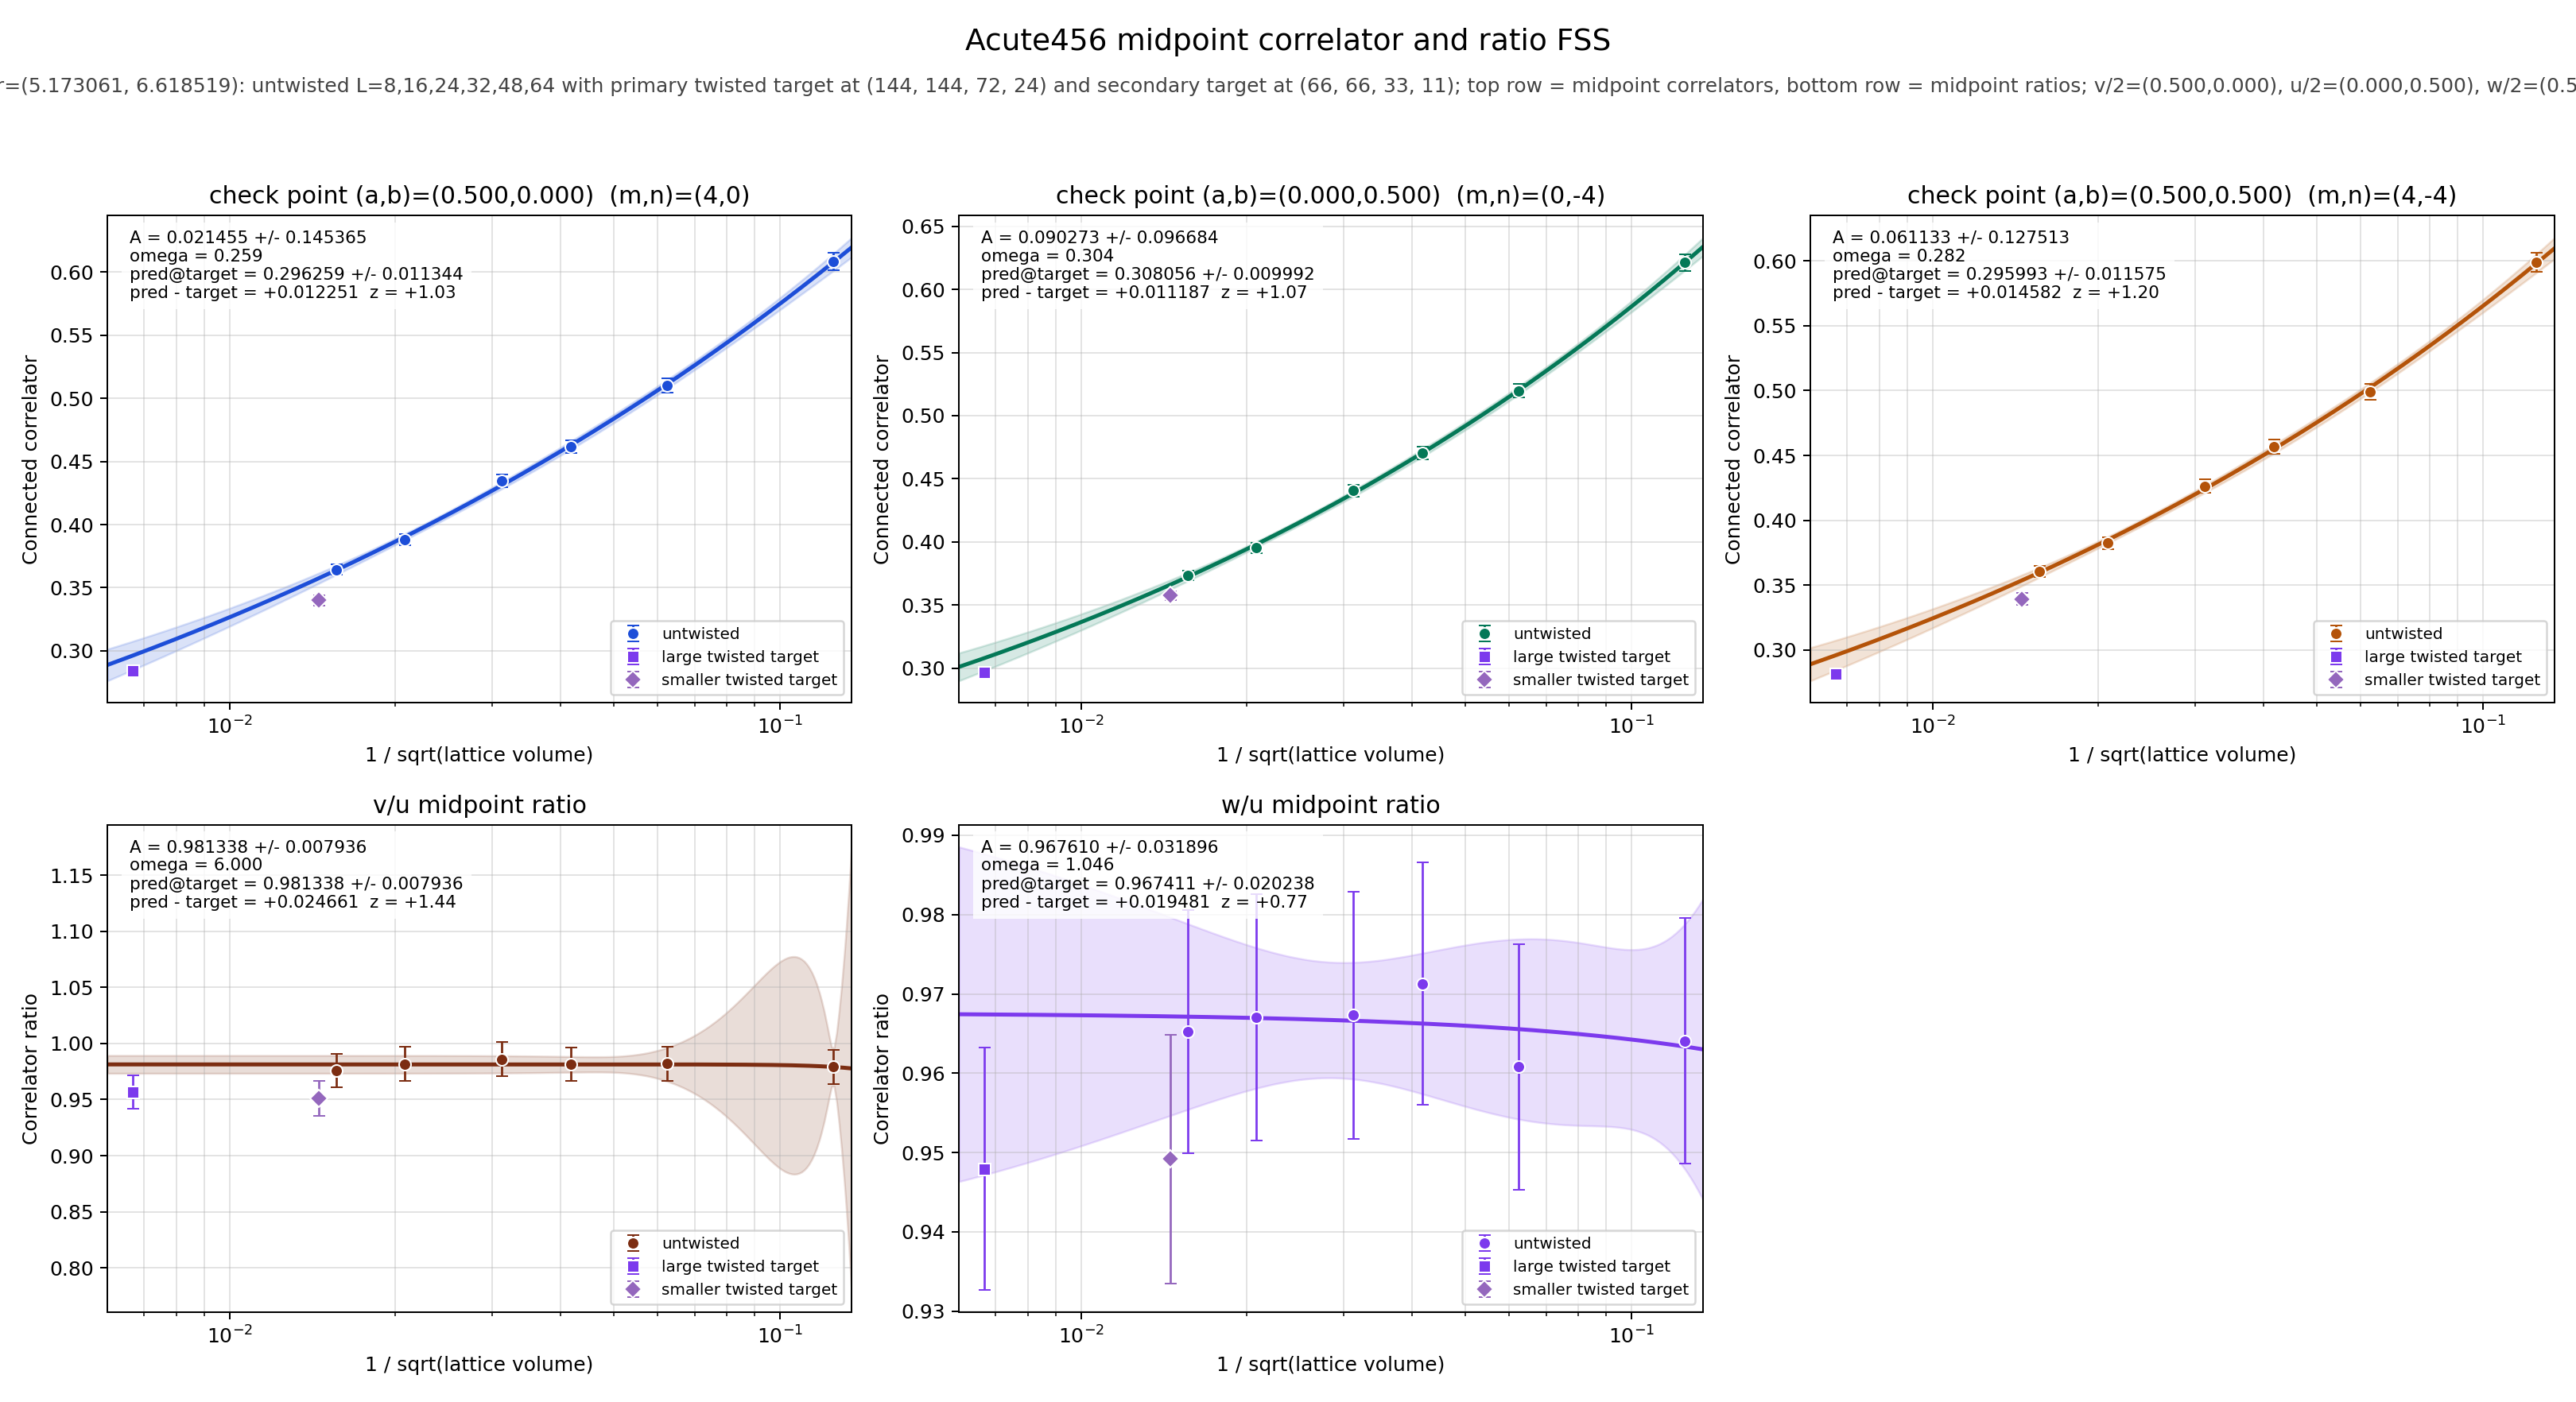

The data file committed next to this chart (first rows):
panel	series	x	y	sigma	fit_A	fit_sigma_A	fit_omega	pred_target	pred_target_sigma	delta_target	z_target	twisted_x	twisted_y	twisted_sigma
v/2	untwisted	0.125	0.6082	0.007002	0.02145	0.1454	0.2585	0.2963	0.01134	0.01225	1.032	0.006672	0.284	0.00348
v/2	untwisted	0.0625	0.5102	0.005873	0.02145	0.1454	0.2585	0.2963	0.01134	0.01225	1.032	0.006672	0.284	0.00348
v/2	untwisted	0.04167	0.4617	0.005233	0.02145	0.1454	0.2585	0.2963	0.01134	0.01225	1.032	0.006672	0.284	0.00348
v/2	untwisted	0.03125	0.4345	0.004973	0.02145	0.1454	0.2585	0.2963	0.01134	0.01225	1.032	0.006672	0.284	0.00348
v/2	untwisted	0.02083	0.3882	0.004458	0.02145	0.1454	0.2585	0.2963	0.01134	0.01225	1.032	0.006672	0.284	0.00348
v/2	untwisted	0.01562	0.3644	0.00419	0.02145	0.1454	0.2585	0.2963	0.01134	0.01225	1.032	0.006672	0.284	0.00348
v/2	twisted	0.006672	0.284	0.00348	0.02145	0.1454	0.2585	0.2963	0.01134	0.01225	1.032	0.006672	0.284	0.00348
u/2	untwisted	0.125	0.6212	0.006441	0.09027	0.09668	0.304	0.3081	0.009992	0.01119	1.073	0.006672	0.2969	0.002981
u/2	untwisted	0.0625	0.5196	0.005377	0.09027	0.09668	0.304	0.3081	0.009992	0.01119	1.073	0.006672	0.2969	0.002981
u/2	untwisted	0.04167	0.4704	0.004843	0.09027	0.09668	0.304	0.3081	0.009992	0.01119	1.073	0.006672	0.2969	0.002981
u/2	untwisted	0.03125	0.4407	0.004627	0.09027	0.09668	0.304	0.3081	0.009992	0.01119	1.073	0.006672	0.2969	0.002981
u/2	untwisted	0.02083	0.3955	0.004123	0.09027	0.09668	0.304	0.3081	0.009992	0.01119	1.073	0.006672	0.2969	0.002981
u/2	untwisted	0.01562	0.3734	0.003831	0.09027	0.09668	0.304	0.3081	0.009992	0.01119	1.073	0.006672	0.2969	0.002981
u/2	twisted	0.006672	0.2969	0.002981	0.09027	0.09668	0.304	0.3081	0.009992	0.01119	1.073	0.006672	0.2969	0.002981
w/2	untwisted	0.125	0.5989	0.007371	0.06113	0.1275	0.2821	0.296	0.01157	0.01458	1.205	0.006672	0.2814	0.003539
w/2	untwisted	0.0625	0.4993	0.006144	0.06113	0.1275	0.2821	0.296	0.01157	0.01458	1.205	0.006672	0.2814	0.003539
w/2	untwisted	0.04167	0.4569	0.005426	0.06113	0.1275	0.2821	0.296	0.01157	0.01458	1.205	0.006672	0.2814	0.003539
w/2	untwisted	0.03125	0.4263	0.005216	0.06113	0.1275	0.2821	0.296	0.01157	0.01458	1.205	0.006672	0.2814	0.003539
w/2	untwisted	0.02083	0.3825	0.004667	0.06113	0.1275	0.2821	0.296	0.01157	0.01458	1.205	0.006672	0.2814	0.003539
w/2	untwisted	0.01562	0.3605	0.004358	0.06113	0.1275	0.2821	0.296	0.01157	0.01458	1.205	0.006672	0.2814	0.003539
w/2	twisted	0.006672	0.2814	0.003539	0.06113	0.1275	0.2821	0.296	0.01157	0.01458	1.205	0.006672	0.2814	0.003539
(v/2)/(u/2)	untwisted	0.125	0.9791	0.01517	0.9813	0.007936	6	0.9813	0.007936	0.02466	1.441	0.006672	0.9567	0.01516
(v/2)/(u/2)	untwisted	0.0625	0.9819	0.0152	0.9813	0.007936	6	0.9813	0.007936	0.02466	1.441	0.006672	0.9567	0.01516
(v/2)/(u/2)	untwisted	0.04167	0.9816	0.01503	0.9813	0.007936	6	0.9813	0.007936	0.02466	1.441	0.006672	0.9567	0.01516
(v/2)/(u/2)	untwisted	0.03125	0.9859	0.01531	0.9813	0.007936	6	0.9813	0.007936	0.02466	1.441	0.006672	0.9567	0.01516
(v/2)/(u/2)	untwisted	0.02083	0.9815	0.01522	0.9813	0.007936	6	0.9813	0.007936	0.02466	1.441	0.006672	0.9567	0.01516
(v/2)/(u/2)	untwisted	0.01562	0.9759	0.01504	0.9813	0.007936	6	0.9813	0.007936	0.02466	1.441	0.006672	0.9567	0.01516
(v/2)/(u/2)	twisted	0.006672	0.9567	0.01516	0.9813	0.007936	6	0.9813	0.007936	0.02466	1.441	0.006672	0.9567	0.01516
(w/2)/(u/2)	untwisted	0.125	0.9641	0.01552	0.9676	0.0319	1.046	0.9674	0.02024	0.01948	0.7686	0.006672	0.9479	0.01526
(w/2)/(u/2)	untwisted	0.0625	0.9608	0.01545	0.9676	0.0319	1.046	0.9674	0.02024	0.01948	0.7686	0.006672	0.9479	0.01526
(w/2)/(u/2)	untwisted	0.04167	0.9713	0.01527	0.9676	0.0319	1.046	0.9674	0.02024	0.01948	0.7686	0.006672	0.9479	0.01526
(w/2)/(u/2)	untwisted	0.03125	0.9673	0.0156	0.9676	0.0319	1.046	0.9674	0.02024	0.01948	0.7686	0.006672	0.9479	0.01526
(w/2)/(u/2)	untwisted	0.02083	0.9671	0.01552	0.9676	0.0319	1.046	0.9674	0.02024	0.01948	0.7686	0.006672	0.9479	0.01526
(w/2)/(u/2)	untwisted	0.01562	0.9653	0.0153	0.9676	0.0319	1.046	0.9674	0.02024	0.01948	0.7686	0.006672	0.9479	0.01526
(w/2)/(u/2)	twisted	0.006672	0.9479	0.01526	0.9676	0.0319	1.046	0.9674	0.02024	0.01948	0.7686	0.006672	0.9479	0.01526
